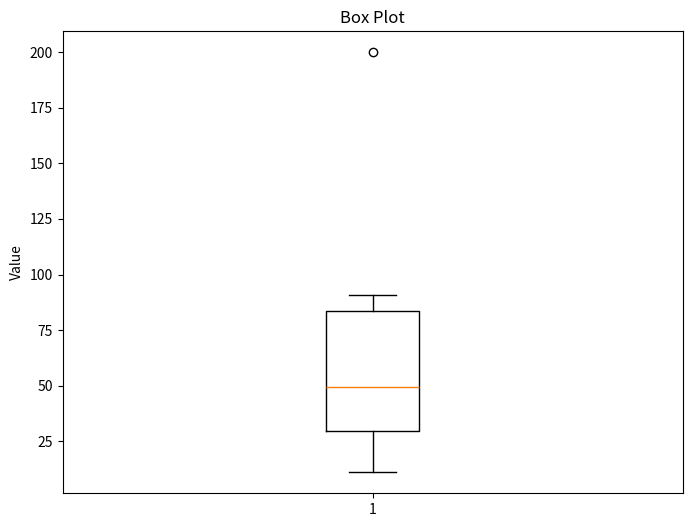

Write Python code to recreate this figure.
import matplotlib.pyplot as plt


def plot_boxplot(data):
    plt.figure(figsize=(8, 6))
    plt.boxplot(data)
    plt.title('Box Plot')
    plt.ylabel('Value')
    plt.show()


def calculate_quartile(data):
    data = sorted(data)
    q1 = data[len(data) // 4]
    q2 = data[len(data) // 2]
    q3 = data[(2 * len(data)) // 3]
    return q1, q2, q3


def interquartile_amp(data):
    q1, _, q3 = calculate_quartile(data)
    return q3 - q1


def main():
    # data = [16, 46, 88, 11, 44, 91, 53, 71, 25]
    # print(calculate_quartile(data))
    # Example usage:
    data = [16, 46, 88, 11, 44, 91, 53, 71, 25, 200]
    plot_boxplot(data)

if __name__ == "__main__":
    main()